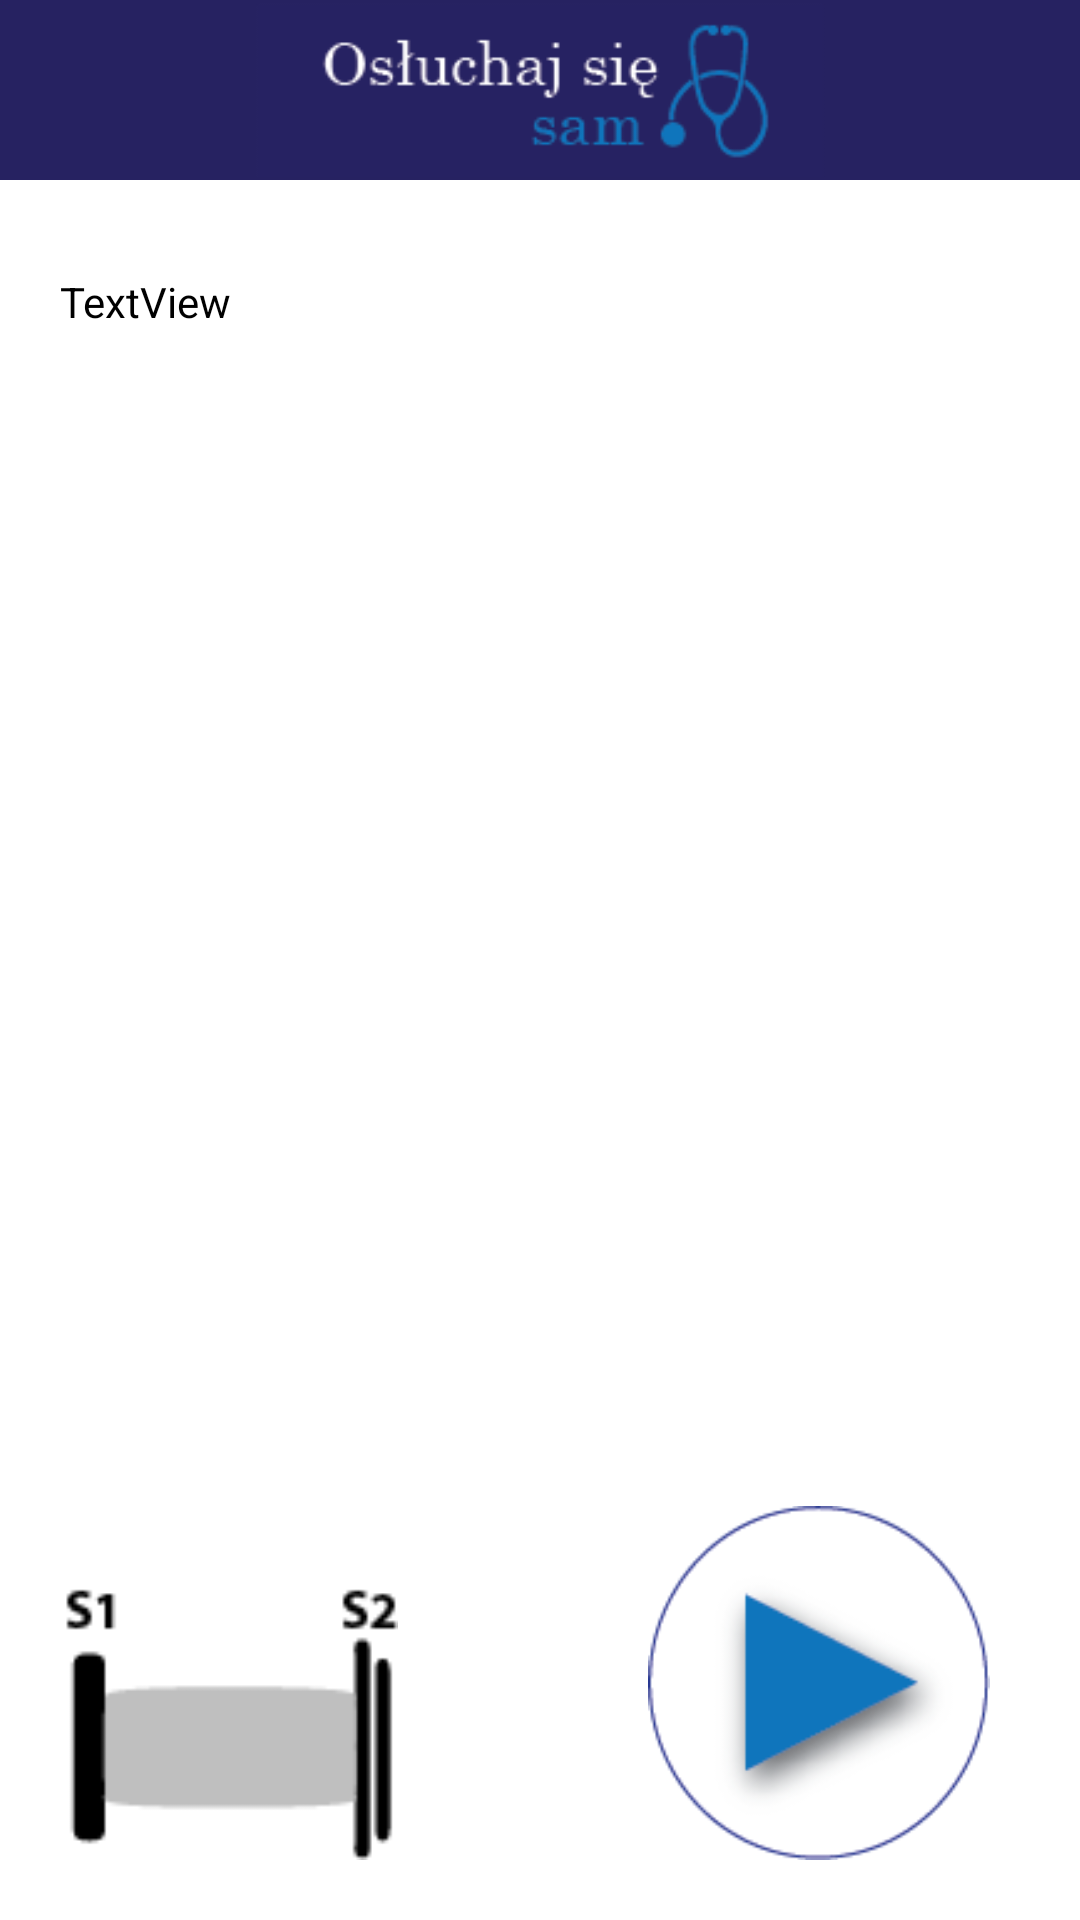

Produce the Android XML layout that renders to this screen, including the resource entries it uses.
<!-- AndroidManifest.xml: application theme AppTheme -->
<!-- res/layout/activity_nzm.xml -->
<?xml version="1.0" encoding="utf-8"?>
<RelativeLayout xmlns:android="http://schemas.android.com/apk/res/android"
    xmlns:app="http://schemas.android.com/apk/res-auto"
    xmlns:tools="http://schemas.android.com/tools"
    android:id="@+id/activity_main"
    android:layout_width="match_parent"
    android:layout_height="match_parent"

    android:background="@android:color/white"

    tools:context=".Nauka.Kardio.NZM">


    <include layout="@layout/toolbar" />

    <ScrollView
        android:id="@+id/scroll"
        android:layout_width="match_parent"
        android:layout_height="wrap_content"
        android:layout_alignParentTop="true"
        android:layout_centerHorizontal="true"
        android:layout_marginTop="91dp"
        android:paddingHorizontal="20dp"
        android:layout_marginBottom="150dp">

        <TextView
            android:id="@+id/textView"
            android:layout_width="match_parent"
            android:layout_height="wrap_content"
            android:layout_alignParentBottom="true"
            android:layout_alignParentStart="true"
            android:text="TextView"
            android:textColor="#000000" />

    </ScrollView>

    <ImageView
        android:id="@+id/imageView2"
        android:layout_width="114dp"
        android:layout_height="92dp"
        android:layout_alignParentBottom="true"
        android:layout_alignParentStart="true"
        android:layout_marginBottom="20dp"
        android:layout_marginStart="20dp"
        app:srcCompat="@drawable/nzm" />


    <ImageView
        android:id="@+id/playsound"
        android:layout_width="134dp"
        android:layout_height="118dp"
        android:layout_alignParentEnd="true"
        android:layout_alignParentBottom="true"
        android:layout_marginBottom="20dp"
        android:layout_marginEnd="20dp"
        android:onClick="playMusic"
        app:srcCompat="@drawable/e11" />
</RelativeLayout>
<!-- res/layout/toolbar.xml (included above) -->
<?xml version="1.0" encoding="utf-8"?>
<android.support.v7.widget.Toolbar xmlns:android="http://schemas.android.com/apk/res/android"
    xmlns:app="http://schemas.android.com/apk/res-auto"
    android:id="@+id/customtoolbar"
    android:layout_width="match_parent"
    android:layout_height="60dp"
    android:background="?attr/colorPrimary"
    app:theme="@style/AppTheme.AppBarOverlay">

    <ImageView
        android:id="@+id/imageView"
        android:layout_width="wrap_content"
        android:layout_height="58dp"
        android:layout_alignParentTop="true"
        android:layout_centerHorizontal="true"
        android:layout_gravity="center"
        android:contentDescription="TODO"
        android:src="@drawable/e5" />
</android.support.v7.widget.Toolbar>
<!-- resources referenced by this layout -->
<resources>
  <!-- drawable e11: png bitmap (drawable, 7791 bytes) -->
  <!-- drawable e5: png bitmap (drawable, 4704 bytes) -->
  <!-- drawable nzm: png bitmap (drawable, 1076 bytes) -->
  <style name="AppTheme.AppBarOverlay" parent="ThemeOverlay.AppCompat.Dark.ActionBar" />
  <style name="AppTheme" parent="Theme.AppCompat.Light.NoActionBar">
          
          <item name="colorPrimary">@color/colorPrimary</item>
          <item name="colorPrimaryDark">@color/colorPrimaryDark</item>
          <item name="colorAccent">@color/colorAccent</item>
      </style>
  <color name="colorPrimary">#262261</color>
  <color name="colorPrimaryDark">#0E0E47</color>
  <color name="colorAccent">#FFD051</color>
</resources>
